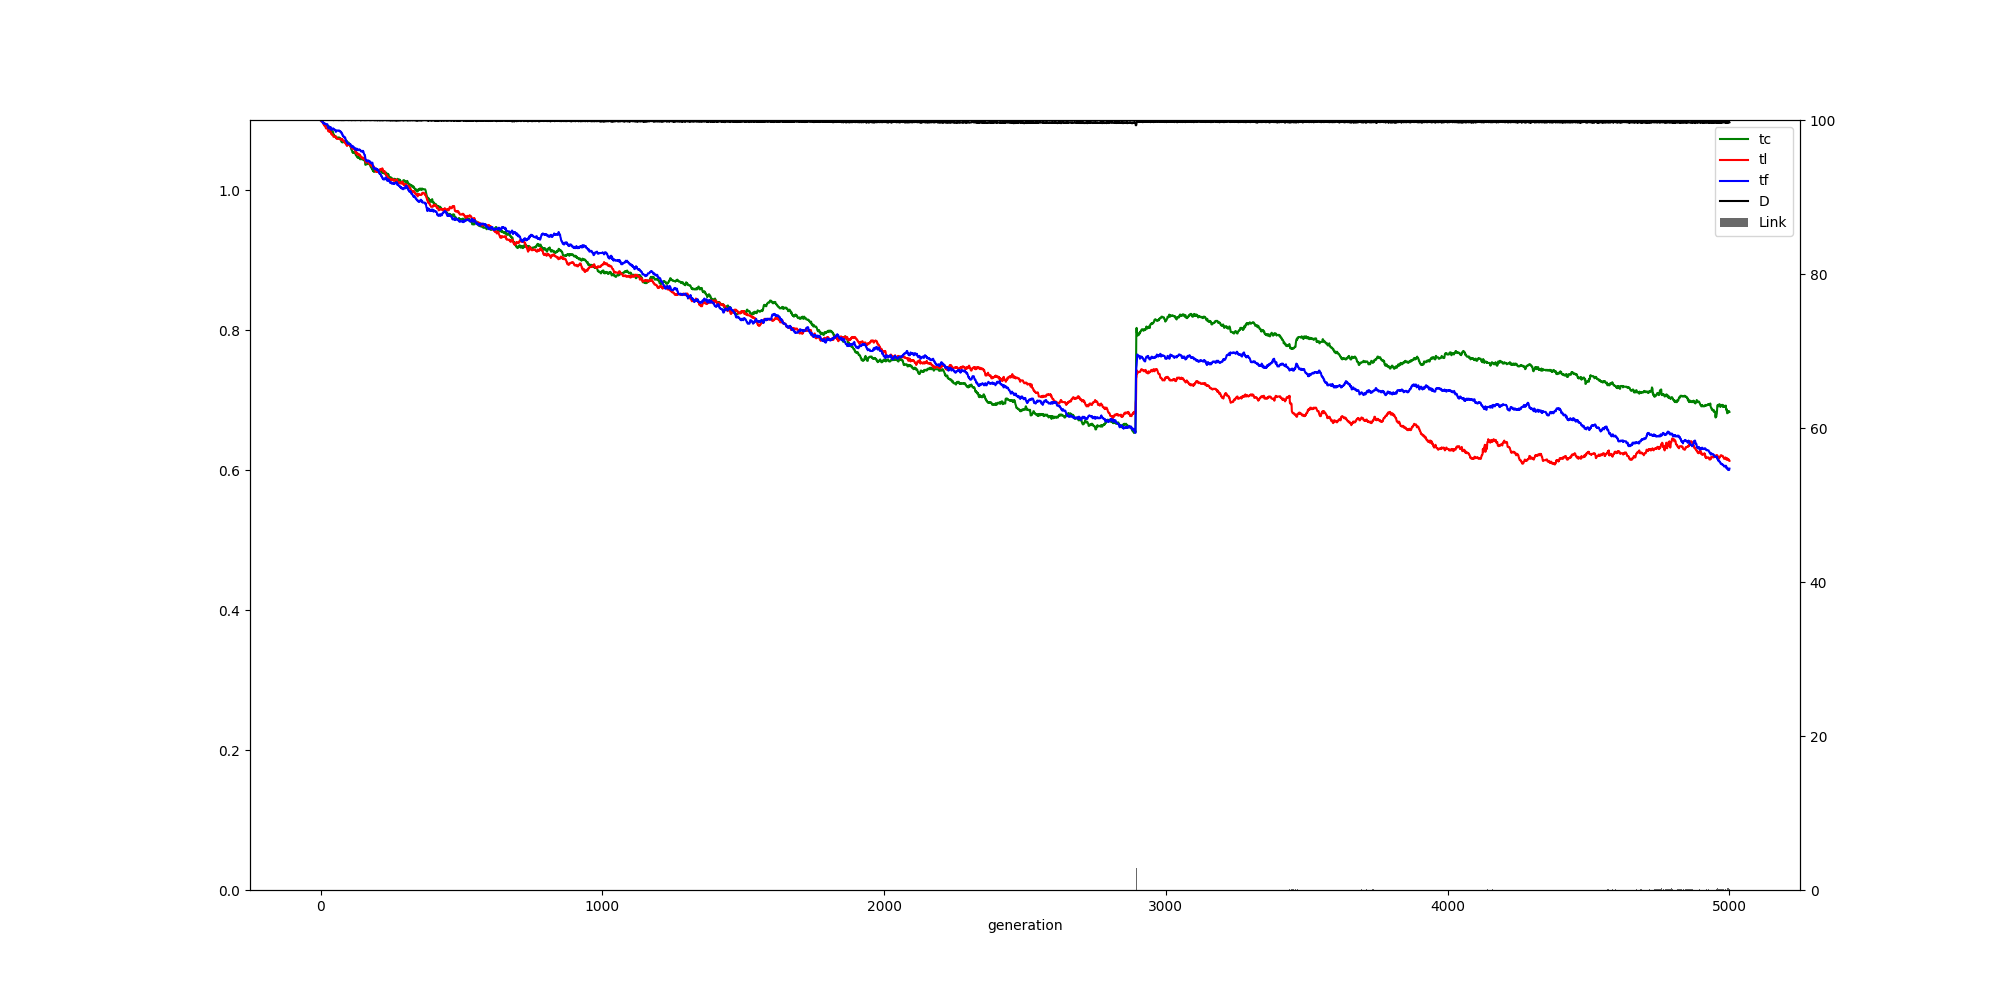

The table this chart was drawn from, first rows:
, ge, tc, tl, tf, ln, dn
0, 0, 1.1, 1.1, 1.1, 0.0, 100.0
1, 1, 1.1, 1.1, 1.1, 0.0, 100.0
2, 2, 1.099, 1.099, 1.099, 0.0, 100.0
3, 3, 1.098, 1.098, 1.099, 0.0, 100.0
4, 4, 1.098, 1.098, 1.099, 0.0, 100.0
5, 5, 1.098, 1.098, 1.099, 0.0, 100.0
6, 6, 1.098, 1.098, 1.099, 0.0, 100.0
7, 7, 1.098, 1.097, 1.097, 0.0, 100.0
8, 8, 1.098, 1.096, 1.096, 0.0, 100.0
9, 9, 1.097, 1.095, 1.096, 0.0, 100.0
10, 10, 1.096, 1.095, 1.096, 0.0, 100.0
11, 11, 1.096, 1.094, 1.095, 0.0, 100.0
12, 12, 1.095, 1.093, 1.095, 0.0, 100.0
13, 13, 1.095, 1.093, 1.095, 0.0, 100.0
14, 14, 1.094, 1.092, 1.095, 0.0, 100.0
15, 15, 1.094, 1.091, 1.095, 0.0, 100.0
16, 16, 1.094, 1.091, 1.095, 0.0, 100.0
17, 17, 1.093, 1.091, 1.094, 0.0, 100.0
18, 18, 1.093, 1.091, 1.094, 0.0, 100.0
19, 19, 1.092, 1.088, 1.094, 0.0, 100.0
20, 20, 1.092, 1.088, 1.094, 0.0, 100.0
21, 21, 1.092, 1.088, 1.094, 0.0, 99.99
22, 22, 1.092, 1.088, 1.094, 0.0, 100.0
23, 23, 1.092, 1.088, 1.094, 0.0, 100.0
24, 24, 1.092, 1.088, 1.094, 0.0, 99.99
25, 25, 1.091, 1.087, 1.093, 0.0, 100.0
26, 26, 1.09, 1.086, 1.09, 0.0, 100.0
27, 27, 1.09, 1.084, 1.089, 0.0, 100.0
28, 28, 1.091, 1.085, 1.088, 0.0, 100.0
29, 29, 1.091, 1.085, 1.088, 0.0, 100.0
30, 30, 1.091, 1.085, 1.088, 0.0, 100.0
31, 31, 1.089, 1.083, 1.088, 0.0, 100.0
32, 32, 1.088, 1.084, 1.089, 0.0, 100.0
33, 33, 1.087, 1.085, 1.09, 0.0, 100.0
34, 34, 1.086, 1.084, 1.09, 0.0, 100.0
35, 35, 1.086, 1.084, 1.09, 0.0, 100.0
36, 36, 1.085, 1.082, 1.089, 0.0, 100.0
37, 37, 1.085, 1.082, 1.089, 0.0, 100.0
38, 38, 1.084, 1.08, 1.086, 0.0, 100.0
39, 39, 1.084, 1.08, 1.086, 0.0, 100.0
40, 40, 1.084, 1.079, 1.087, 0.0, 100.0
41, 41, 1.084, 1.079, 1.087, 0.0, 100.0
42, 42, 1.084, 1.079, 1.087, 0.0, 100.0
43, 43, 1.084, 1.079, 1.087, 0.0, 99.99
44, 44, 1.083, 1.078, 1.088, 0.0, 99.99
45, 45, 1.081, 1.077, 1.088, 0.0, 100.0
46, 46, 1.079, 1.076, 1.087, 0.0, 99.98
47, 47, 1.079, 1.076, 1.087, 0.0, 100.0
48, 48, 1.078, 1.076, 1.086, 0.0, 100.0
49, 49, 1.078, 1.076, 1.086, 0.0, 100.0
50, 50, 1.077, 1.076, 1.086, 0.0, 100.0
51, 51, 1.077, 1.076, 1.086, 0.0, 99.99
52, 52, 1.077, 1.076, 1.086, 0.0, 100.0
53, 53, 1.077, 1.077, 1.085, 0.0, 99.99
54, 54, 1.075, 1.076, 1.083, 0.0, 100.0
55, 55, 1.074, 1.075, 1.084, 0.0, 99.99
56, 56, 1.074, 1.075, 1.084, 0.0, 100.0
57, 57, 1.075, 1.074, 1.085, 0.0, 99.99
58, 58, 1.075, 1.073, 1.085, 0.0, 100.0
59, 59, 1.075, 1.073, 1.085, 0.0, 100.0
... 4,941 more rows
